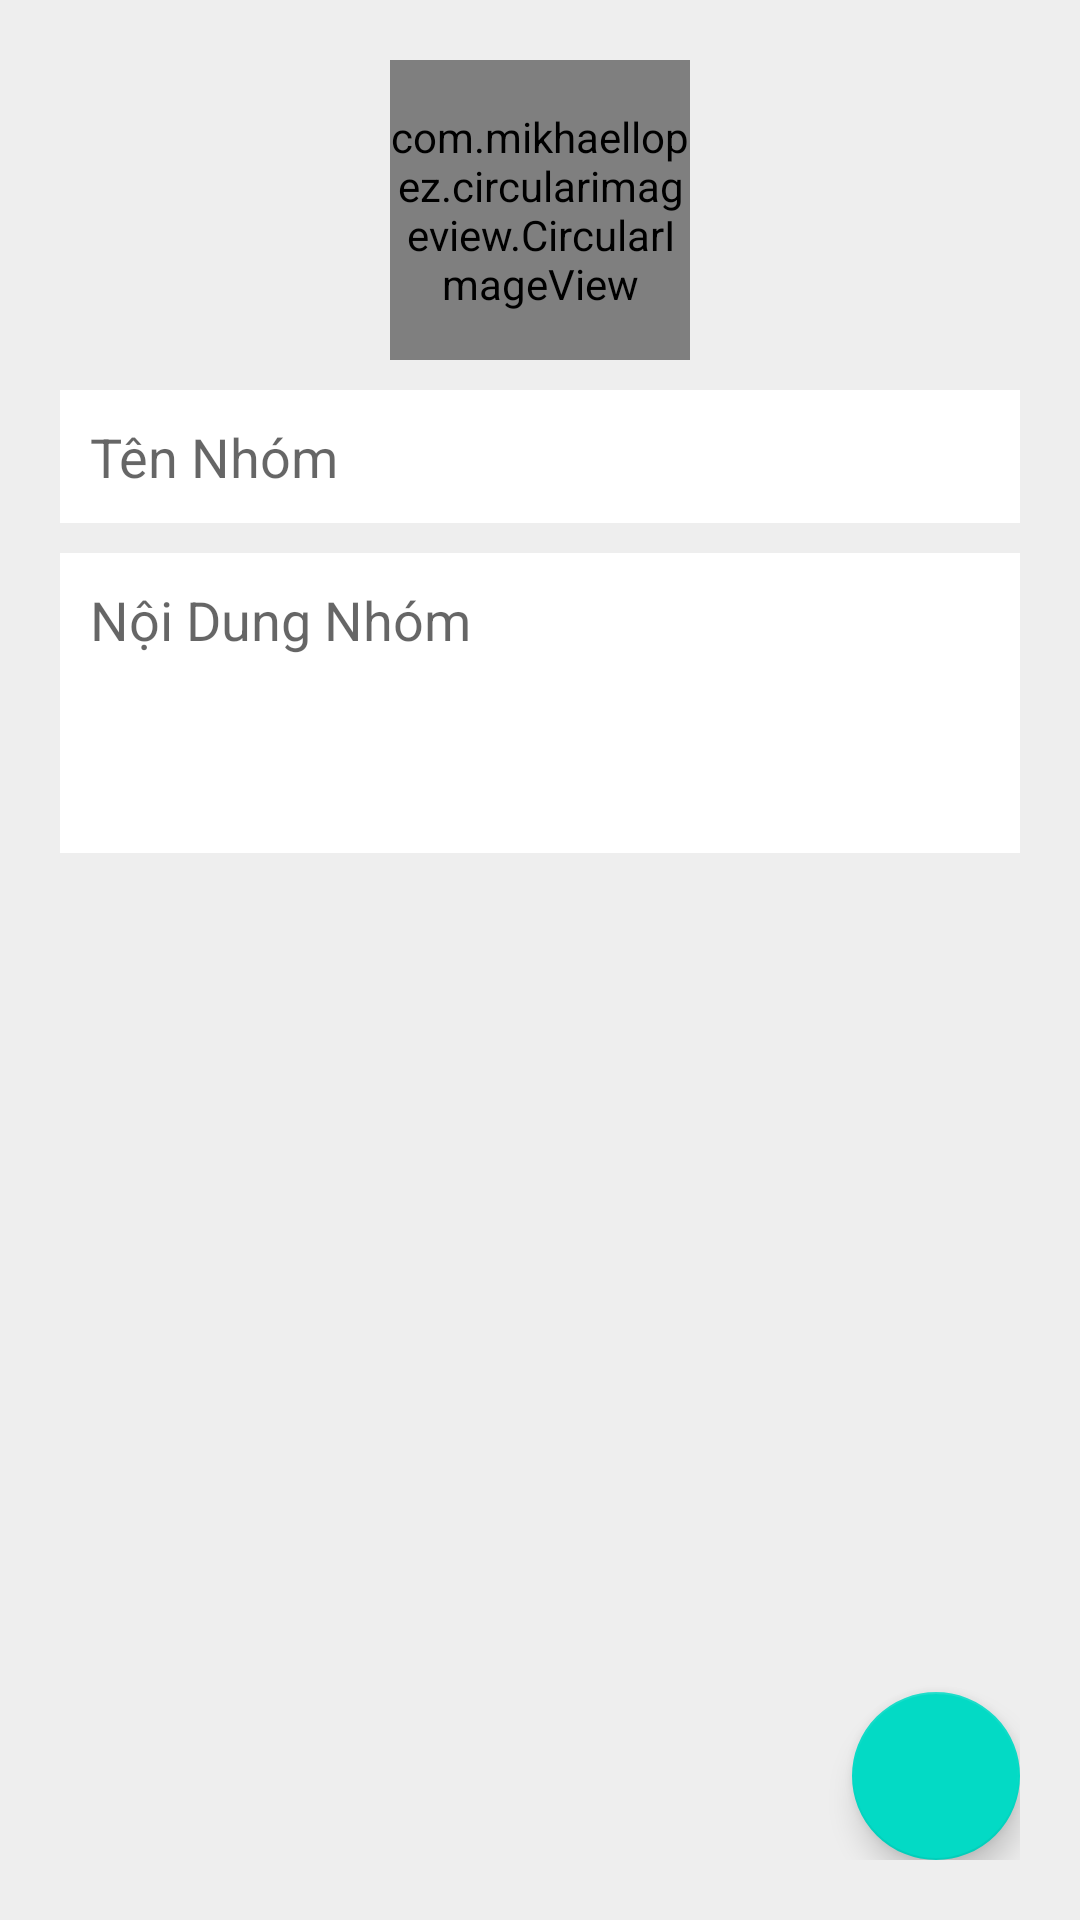

The Android layout XML behind this screen, and the referenced resources:
<!-- AndroidManifest.xml: application theme Theme.DOANCHUYENNGANH -->
<!-- res/layout/activity_create_group.xml -->
<?xml version="1.0" encoding="utf-8"?>
<RelativeLayout xmlns:android="http://schemas.android.com/apk/res/android"
    xmlns:app="http://schemas.android.com/apk/res-auto"
    xmlns:tools="http://schemas.android.com/tools"
    android:layout_width="match_parent"
    android:layout_height="match_parent"
    android:padding="20dp"
    android:background="#eee"
    tools:context=".CreateGroupActivity">

    <com.mikhaellopez.circularimageview.CircularImageView
        android:id="@+id/groupIconIv"
        android:layout_width="100dp"
        android:layout_height="100dp"
        android:layout_centerHorizontal="true"
        android:src="@drawable/ic_group_primary" />

    <EditText
        android:id="@+id/groupTitleEt"
        android:layout_width="match_parent"
        android:layout_height="wrap_content"
        android:layout_below="@id/groupIconIv"
        android:layout_marginTop="10dp"
        android:background="#fff"
        android:hint="Tên Nhóm"
        android:padding="10dp" />

    <EditText
        android:id="@+id/groupDescEt"
        android:layout_width="match_parent"
        android:layout_height="wrap_content"
        android:layout_below="@id/groupTitleEt"
        android:layout_marginTop="10dp"
        android:background="#fff"
        android:gravity="top"
        android:hint="Nội Dung Nhóm"
        android:inputType="textMultiLine|textCapSentences"
        android:minHeight="100dp"
        android:padding="10dp" />

    <com.google.android.material.floatingactionbutton.FloatingActionButton
        android:layout_width="wrap_content"
        android:layout_height="wrap_content"
        android:id="@+id/createGroupBtn"
        android:src="@drawable/ic_done_white"
        android:layout_alignParentEnd="true"
        android:layout_alignParentBottom="true"/>

</RelativeLayout>
<!-- resources referenced by this layout -->
<resources>
  <!-- drawable ic_group_primary (drawable-anydpi) -->
  <vector xmlns:android="http://schemas.android.com/apk/res/android"
      android:width="24dp"
      android:height="24dp"
      android:viewportWidth="24"
      android:viewportHeight="24"
      android:tint="#00BAFD"
      android:alpha="0.8">
    <path
        android:fillColor="@android:color/white"
        android:pathData="M16,11c1.66,0 2.99,-1.34 2.99,-3S17.66,5 16,5c-1.66,0 -3,1.34 -3,3s1.34,3 3,3zM8,11c1.66,0 2.99,-1.34 2.99,-3S9.66,5 8,5C6.34,5 5,6.34 5,8s1.34,3 3,3zM8,13c-2.33,0 -7,1.17 -7,3.5L1,19h14v-2.5c0,-2.33 -4.67,-3.5 -7,-3.5zM16,13c-0.29,0 -0.62,0.02 -0.97,0.05 1.16,0.84 1.97,1.97 1.97,3.45L17,19h6v-2.5c0,-2.33 -4.67,-3.5 -7,-3.5z"/>
  </vector>
  <style name="Theme.DOANCHUYENNGANH" parent="Theme.MaterialComponents.DayNight.DarkActionBar">
          
          <item name="colorPrimary">@color/teal_700</item>
          <item name="colorPrimaryVariant">@color/teal_700</item>
          <item name="colorOnPrimary">@color/white</item>
          
          <item name="colorSecondary">@color/teal_200</item>
          <item name="colorSecondaryVariant">@color/teal_700</item>
          <item name="colorOnSecondary">@color/black</item>
          
          <item name="android:statusBarColor" tools:targetApi="l">?attr/colorPrimaryVariant</item>
          
      </style>
  <color name="teal_700">#FF018786</color>
  <color name="white">#FFFFFFFF</color>
  <color name="teal_200">#FF03DAC5</color>
  <color name="black">#FF000000</color>
</resources>
